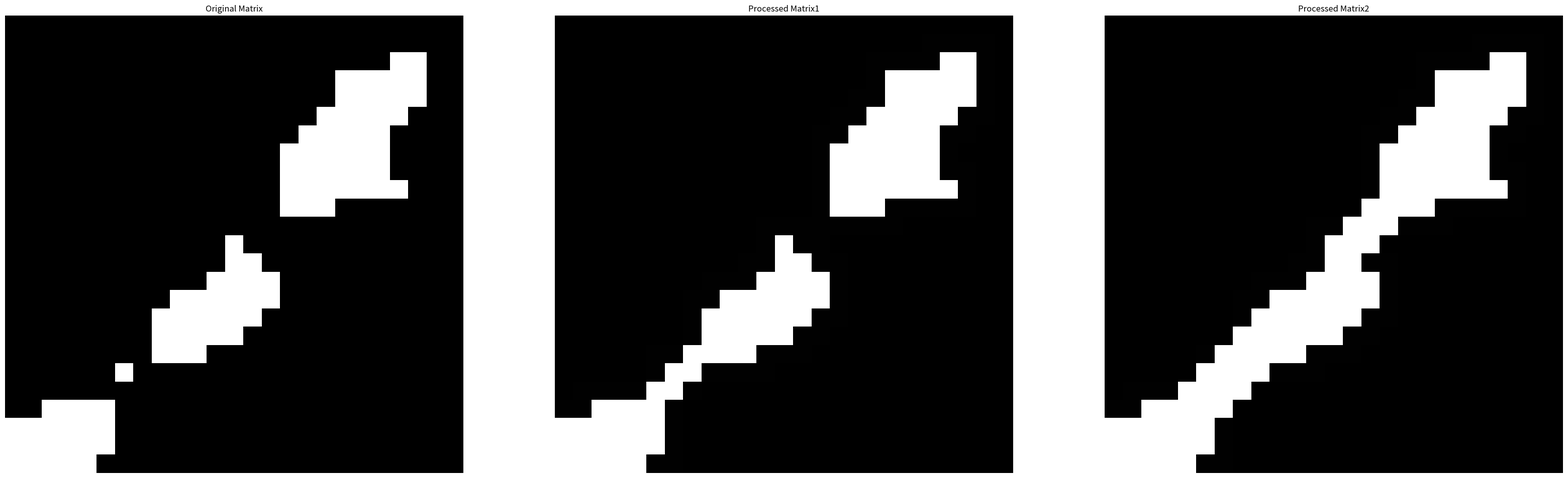

Write Python code to recreate this figure. (Note: this script raises an exception after producing the figure.)
import numpy as np
from collections import deque
from PIL import Image
import matplotlib.pyplot as plt

### —————————————————————计算连通方向
def calculate_direction_pixel_count(image, x, y, maxPixel,max_check=5, debug=False):
    """
    计算图像中某个像素在四个方向上的连续像素数量。
    
    :param image: 二值化图像矩阵
    :param x: 当前像素的x坐标
    :param y: 当前像素的y坐标
    :param max_check: 每个方向最大检查的步数
    :return: 包含四个方向的像素数量的数组 [水平, 垂直, 45度对角线, 135度对角线]
    """
    directions = {
        'horizontal': (0, 1),  # 水平方向
        'diagonal_45': (-1, 1), # 45度方向
        'vertical': (-1, 0),    # 垂直方向
        'diagonal_135': (-1, -1) # 135度方向
    }
    counts = [(0,0), (0,0), (0,0), (0,0)]  # 用于存储每个方向的计数

    for i, (dx, dy) in enumerate(directions.values()):
        positive_count = 0
        negative_count = 0        # 正方向检查
        for step in range(1, max_check + 1):
            new_x = x + step * dx
            new_y = y + step * dy
            if debug: print(f"检查正方向: ({new_x}, {new_y})")
            if 0 <= new_x < image.shape[1] and 0 <= new_y < image.shape[0] and image[new_x, new_y] == maxPixel:
                positive_count += 1
            else:
                continue
        
        # 负方向检查
        for step in range(1, max_check + 1):
            new_x = x - step * dx
            new_y = y - step * dy
            if debug: print(f"检查负方向: ({new_x}, {new_y})")
            if 0 <= new_x < image.shape[1] and 0 <= new_y < image.shape[0] and image[new_x, new_y] == maxPixel:
                negative_count += 1
            else:
                continue
        
        counts[i] = (positive_count, negative_count)  # 更新计数为 (正方向, 负方向)
        if debug: print(f"方向 {i} 的累计值: {counts[i]}")
    return counts


### —————————————————————计算差分loss

def calculate_non_connectivity_error(image, direction_counts, x, y,debug=False):
    """
    计算非连通误差，基于相邻像素差值。
    
    :param image: 图像像素矩阵
    :param direction_counts: 四个方向上正负像素数量统计 [(正, 负), ...]
    :param x: 当前像素的x坐标
    :param y: 当前像素的y坐标
    :return: 误差值
    """
    # 定义四个方向对应的增量 (dx, dy)
    directions = {
        'horizontal': (0, 1),  # 水平方向
        'diagonal_45': (-1, 1),  # 45度方向
        'vertical': (-1, 0),  # 垂直方向
        'diagonal_135': (-1, -1)  # 135度方向
    }
    
    # 找到最大方向索引（正负数目和最大的）
    max_index = max(range(len(direction_counts)), key=lambda i: sum(direction_counts[i]))

    # 获取最大方向的正负数
    positive_count, negative_count = direction_counts[max_index]
    if debug:print(f"方向: {positive_count},{negative_count}")
    dx, dy = list(directions.values())[max_index]

    # 如果正负数目相同，使用策略1
    if positive_count == negative_count:
        errors = 0
        for step in [1, 2]:
            # 检查正负方向的两个位置
            pos_x, pos_y = x + step * dx, y + step * dy
            neg_x, neg_y = x - step * dx, y - step * dy
            if (0 <= pos_x < image.shape[1] and 0 <= pos_y < image.shape[0] and
                0 <= neg_x < image.shape[1] and 0 <= neg_y < image.shape[0]):
                if image[pos_y, pos_x] != image[neg_y, neg_x]:
                    errors += 1  # 如果不相等，则 errors + 1
        return errors

    # 使用策略2，侧重方向少的
    else:
        errors = 0
        if positive_count < negative_count:
            # 偏重正方向
            if debug:print("偏重正方向")
            for step in [1, 2, 3]:
                pos_x, pos_y = x + step * dx, y + step * dy
                neg_x, neg_y = x - 1 * dx, y - 1 * dy
                if (0 <= pos_x < image.shape[1] and 0 <= pos_y < image.shape[0] and
                    0 <= neg_x < image.shape[1] and 0 <= neg_y < image.shape[0]):
                    if image[pos_x, pos_y] != image[neg_x, neg_y]:
                        errors += 1  # 如果不相等，则 errors + 1
        else:
            # 偏重负方向
            if debug:print("偏重负方向")
            for step in [1, 2, 3]:
                pos_x, pos_y = x + 1 * dx, y + 1 * dy
                neg_x, neg_y = x - step * dx, y - step * dy
                if (0 <= pos_x < image.shape[1] and 0 <= pos_y < image.shape[0] and
                    0 <= neg_x < image.shape[1] and 0 <= neg_y < image.shape[0]):
                    if image[pos_x, pos_y] != image[neg_x, neg_y]:
                        errors += 1  # 如果不相等，则 errors + 1
        return errors

#### ————————————————————增强边缘
def extract_edges(matrix):
    """
    提取矩阵中的边缘像素，边缘像素是那些值为255且至少有一个邻居是0的像素。
    
    :param matrix: 原始图像的二值矩阵
    :return: 同样大小的矩阵，边缘像素为1，其他像素为0
    """
    rows, cols = matrix.shape
    # 创建一个与原始矩阵大小相同的全零矩阵
    edge_matrix = np.zeros((rows, cols), dtype=int)
    
    # 遍历矩阵中每个像素
    for i in range(1, rows - 1):
        for j in range(1, cols - 1):
            # 检查当前像素是否为255
            if matrix[i, j] == 255:
                # 检查上下左右是否有任意一个是0
                if (matrix[i-1, j] == 0 or matrix[i+1, j] == 0 or 
                    matrix[i, j-1] == 0 or matrix[i, j+1] == 0):
                    # 将边缘像素位置设置为1
                    edge_matrix[i, j] = 1
    
    return edge_matrix

def bfs_label(matrix, edge_result):
    """
    使用 BFS 对每个连通区域进行标记，生成一个与 edge_result 相同大小的标签矩阵。
    8邻域连通的像素点算作一个连通区域。
    
    :param matrix: 原始图像的二值矩阵
    :param edge_result: 边缘检测结果矩阵，边缘位置为 1，其余为 0
    :return: 标签矩阵，每个连通区域有唯一的标签
    """
    rows, cols = edge_result.shape
    label_matrix = np.zeros_like(edge_result, dtype=int)
    label = 1

    # 用于八个方向的移动
    directions = [(-1, 0), (1, 0), (0, -1), (0, 1), (-1, -1), (-1, 1), (1, -1), (1, 1)]

    # 遍历每个像素，找到未标记的边缘像素
    for i in range(rows):
        for j in range(cols):
            if edge_result[i, j] == 1 and label_matrix[i, j] == 0:
                # 使用 BFS 对连通区域进行标记
                queue = deque([(i, j)])
                label_matrix[i, j] = label

                while queue:
                    x, y = queue.popleft()

                    # 检查八个方向的邻接像素
                    for dx, dy in directions:
                        nx, ny = x + dx, y + dy
                        if 0 <= nx < rows and 0 <= ny < cols:
                            if edge_result[nx, ny] == 1 and label_matrix[nx, ny] == 0:
                                label_matrix[nx, ny] = label
                                queue.append((nx, ny))

                label += 1

    return label_matrix

def enhance_edges(matrix, edge_result, label_matrix, max_value=2):
    """
    在原始图像中遍历每一个 edge_result 为 1 的位置，将8邻域相邻的像素值进行增强，
    并确保同一个连通区域仅贡献一次。
    
    :param matrix: 原始图像的二值矩阵
    :param edge_result: 边缘检测结果矩阵，边缘位置为 1，其余为 0
    :param label_matrix: 连通区域的标签矩阵
    :param max_value: 最大允许的增强值
    :return: 增强后的原始图像矩阵
    """
    rows, cols = matrix.shape
    contributions = {}  # map：记录每个像素的贡献情况，key：元组（坐标x，坐标y），value：set(label_No,...)

    # 遍历 edge_result 矩阵
    for i in range(rows):
        for j in range(cols):
            if edge_result[i, j] == 1:
                label = label_matrix[i, j]  # 当前边缘像素的连通区域标签

                # 检查八个方向的邻接像素
                for dx, dy in [(-1, 0), (1, 0), (0, -1), (0, 1), (-1, -1), (-1, 1), (1, -1), (1, 1)]:
                    ni, nj = i + dx, j + dy
                    if 0 <= ni < rows and 0 <= nj < cols:
                        if matrix[ni, nj] != 255:  # 只有背景像素才能被增强
                            # 初始化贡献记录
                            if (ni, nj) not in contributions:
                                contributions[(ni, nj)] = set()
                            # 检查是否已经被当前连通区域贡献过
                            if label not in contributions[(ni, nj)]:
                                contributions[(ni, nj)].add(label)
                                if matrix[ni, nj] < max_value:
                                    matrix[ni, nj] += 1
    
    return matrix, contributions

def set_values_to_max(matrix, min_value=1, max_value=255):
    """
    将矩阵中处于 min_value 和 max_value 之间的像素值设置为 max_value。
    
    :param matrix: 原始图像矩阵
    :param min_value: 最小阈值，默认值为 1
    :param max_value: 设置为的最大值，默认值为 255
    :return: 处理后的矩阵
    """
    # 创建一个布尔掩码，查找所有大于 min_value 小于 max_value 的值
    mask = (matrix > min_value) & (matrix < max_value)
    # 将这些值设置为 max_value
    matrix[mask] = max_value
    return matrix

def set_values_by_flag(matrix, flags, target_value):
    """
    根据标记数组 flags，将 matrix 中 flags 为 1 的位置设置为 target_value。
    
    :param matrix: 原始图像的二值矩阵
    :param flags: 标记数组，与 matrix 尺寸相同，1 表示需要修改的像素位置
    :param target_value: 需要设置的目标值
    :return: 修改后的矩阵
    """
    # 将 flags 为 1 的位置设置为 target_value
    matrix[flags == 1] = target_value
    return matrix


# 绘制原始矩阵和处理后的矩阵在一张图中
def save_combined_image(original_matrix, processed_matrix1, processed_matrix2, save_path, save=False):
    """
    绘制原始矩阵和处理后的矩阵在一张图中并保存到指定路径。
    
    :param original_matrix: 原始图像矩阵
    :param processed_matrix1: 处理后的图像矩阵1
    :param processed_matrix2: 处理后的图像矩阵2
    :param save_path: 保存图像的路径
    :param save: 是否保存图像
    """
    
    # 确保所有输入矩阵为numpy数组且为数值类型
    original_matrix = np.array(original_matrix, dtype=np.float32)
    processed_matrix1 = np.array(processed_matrix1, dtype=np.float32)
    processed_matrix2 = np.array(processed_matrix2, dtype=np.float32)
    
    # 创建绘图窗口，设置大小
    plt.figure(figsize=(40, 20))
    
    # 绘制原始矩阵
    plt.subplot(1, 3, 1)
    plt.imshow(original_matrix, cmap='gray', interpolation='none')
    plt.title("Original Matrix")
    plt.axis('off')
    
    # 绘制处理后的矩阵1
    plt.subplot(1, 3, 2)
    plt.imshow(processed_matrix1, cmap='gray', interpolation='none')
    plt.title("Processed Matrix1")
    plt.axis('off')
    
    # 绘制处理后的矩阵2
    plt.subplot(1, 3, 3)
    plt.imshow(processed_matrix2, cmap='gray', interpolation='none')
    plt.title("Processed Matrix2")
    plt.axis('off')
    
    # 保存图像到指定路径或显示
    if save:
        plt.savefig(save_path)
        print(f"图像已保存到: {save_path}")
    else:
        plt.show()
        
    # 关闭绘图窗口
    plt.close()

def mark_combined_contributions(contributions, matrix):
    """
    根据 contributions 中的记录，标记相邻像素由不同区域贡献的地方。
    
    :param contributions: 字典记录每个像素的贡献情况，key: (x, y), value: set(label_No,...)
    :param matrix_shape: 原始图像的尺寸 (rows, cols)
    :return: 新的标注数组，标记位置值为 1
    """
    # 初始化标记数组，大小和原始图像相同
    marked_array = np.zeros(matrix.shape, dtype=int)
    
    # 方向列表用于检查8邻域
    directions = [(-1, 0), (1, 0), (0, -1), (0, 1), (-1, -1), (-1, 1), (1, -1), (1, 1)]

    # 遍历 contributions 中的每一个坐标点
    for (x, y), labels in contributions.items():
        # 如果当前坐标的 labels 集合中包含多个 label，说明已找到交集，跳过不参与邻近增强
        if len(labels) > 1:
            continue
        
        # 检查当前坐标的8邻域
        for dx, dy in directions:
            nx, ny = x + dx, y + dy
            # 判断邻域坐标是否在 contributions 中
            if (nx, ny) in contributions:
                # 检查邻域是否属于不同的 label
                if contributions[(nx, ny)].isdisjoint(labels):  # 确保没有交集
                    # 标记当前坐标和邻域坐标
                    marked_array[x, y] = 1
                    marked_array[nx, ny] = 1

    return marked_array




# 原始图像矩阵
matrix_example = np.array([
    [   0,   0,   0,   0,   0,   0,   0,   0,   0,   0,   0,   0,   0,   0,   0,   0,   0,   0,   0,   0,   0,   0,   0,   0,   0 ],
    [   0,   0,   0,   0,   0,   0,   0,   0,   0,   0,   0,   0,   0,   0,   0,   0,   0,   0,   0,   0,   0,   0,   0,   0,   0 ],
    [   0,   0,   0,   0,   0,   0,   0,   0,   0,   0,   0,   0,   0,   0,   0,   0,   0,   0,   0,   0,   0, 255, 255,   0,   0 ],
    [   0,   0,   0,   0,   0,   0,   0,   0,   0,   0,   0,   0,   0,   0,   0,   0,   0,   0, 255, 255, 255, 255, 255,   0,   0 ],
    [   0,   0,   0,   0,   0,   0,   0,   0,   0,   0,   0,   0,   0,   0,   0,   0,   0,   0, 255, 255, 255, 255, 255,   0,   0 ],
    [   0,   0,   0,   0,   0,   0,   0,   0,   0,   0,   0,   0,   0,   0,   0,   0,   0, 255, 255, 255, 255, 255,   0,   0,   0 ],
    [   0,   0,   0,   0,   0,   0,   0,   0,   0,   0,   0,   0,   0,   0,   0,   0, 255, 255, 255, 255, 255,   0,   0,   0,   0 ],
    [   0,   0,   0,   0,   0,   0,   0,   0,   0,   0,   0,   0,   0,   0,   0, 255, 255, 255, 255, 255, 255,   0,   0,   0,   0 ],
    [   0,   0,   0,   0,   0,   0,   0,   0,   0,   0,   0,   0,   0,   0,   0, 255, 255, 255, 255, 255, 255,   0,   0,   0,   0 ],
    [   0,   0,   0,   0,   0,   0,   0,   0,   0,   0,   0,   0,   0,   0,   0, 255, 255, 255, 255, 255, 255, 255,   0,   0,   0 ],
    [   0,   0,   0,   0,   0,   0,   0,   0,   0,   0,   0,   0,   0,   0,   0, 255, 255, 255,   0,   0,   0,   0,   0,   0,   0 ],
    [   0,   0,   0,   0,   0,   0,   0,   0,   0,   0,   0,   0,   0,   0,   0,   0,   0,   0,   0,   0,   0,   0,   0,   0,   0 ],
    [   0,   0,   0,   0,   0,   0,   0,   0,   0,   0,   0,   0, 255,   0,   0,   0,   0,   0,   0,   0,   0,   0,   0,   0,   0 ],
    [   0,   0,   0,   0,   0,   0,   0,   0,   0,   0,   0,   0, 255, 255,   0,   0,   0,   0,   0,   0,   0,   0,   0,   0,   0 ],
    [   0,   0,   0,   0,   0,   0,   0,   0,   0,   0,   0, 255, 255, 255, 255,   0,   0,   0,   0,   0,   0,   0,   0,   0,   0 ],
    [   0,   0,   0,   0,   0,   0,   0,   0,   0, 255, 255, 255, 255, 255, 255,   0,   0,   0,   0,   0,   0,   0,   0,   0,   0 ],
    [   0,   0,   0,   0,   0,   0,   0,   0, 255, 255, 255, 255, 255, 255,   0,   0,   0,   0,   0,   0,   0,   0,   0,   0,   0 ],
    [   0,   0,   0,   0,   0,   0,   0,   0, 255, 255, 255, 255, 255,   0,   0,   0,   0,   0,   0,   0,   0,   0,   0,   0,   0 ],
    [   0,   0,   0,   0,   0,   0,   0,   0, 255, 255, 255,   0,   0,   0,   0,   0,   0,   0,   0,   0,   0,   0,   0,   0,   0 ],
    [   0,   0,   0,   0,   0,   0, 255,   0,   0,   0,   0,   0,   0,   0,   0,   0,   0,   0,   0,   0,   0,   0,   0,   0,   0 ],
    [   0,   0,   0,   0,   0,   0,   0,   0,   0,   0,   0,   0,   0,   0,   0,   0,   0,   0,   0,   0,   0,   0,   0,   0,   0 ],
    [   0,   0, 255, 255, 255, 255,   0,   0,   0,   0,   0,   0,   0,   0,   0,   0,   0,   0,   0,   0,   0,   0,   0,   0,   0 ],
    [ 255, 255, 255, 255, 255, 255,   0,   0,   0,   0,   0,   0,   0,   0,   0,   0,   0,   0,   0,   0,   0,   0,   0,   0,   0 ],
    [ 255, 255, 255, 255, 255, 255,   0,   0,   0,   0,   0,   0,   0,   0,   0,   0,   0,   0,   0,   0,   0,   0,   0,   0,   0 ],
    [ 255, 255, 255, 255, 255,   0,   0,   0,   0,   0,   0,   0,   0,   0,   0,   0,   0,   0,   0,   0,   0,   0,   0,   0,   0 ],
])

edges = extract_edges(matrix_example)
labels = bfs_label(matrix_example,edges)

newMatrix = matrix_example.copy() # 复制原始矩阵
enhance,contributions =  enhance_edges(newMatrix, edges, labels)
ConnResult = set_values_to_max(enhance)

# 迭代相邻增强

ConnResult1 = set_values_to_max(enhance.copy())

flag = mark_combined_contributions(contributions, enhance)
enhance = set_values_by_flag(enhance,flag,3)
ConnResult2 = set_values_to_max(enhance.copy())

save_path = "/home/pxl/myProject/血管分割/molong-深度插值/molong-utils/combined_image.png"  # 指定保存路径
save_combined_image(matrix_example,ConnResult1,ConnResult2, save_path,save=True)
